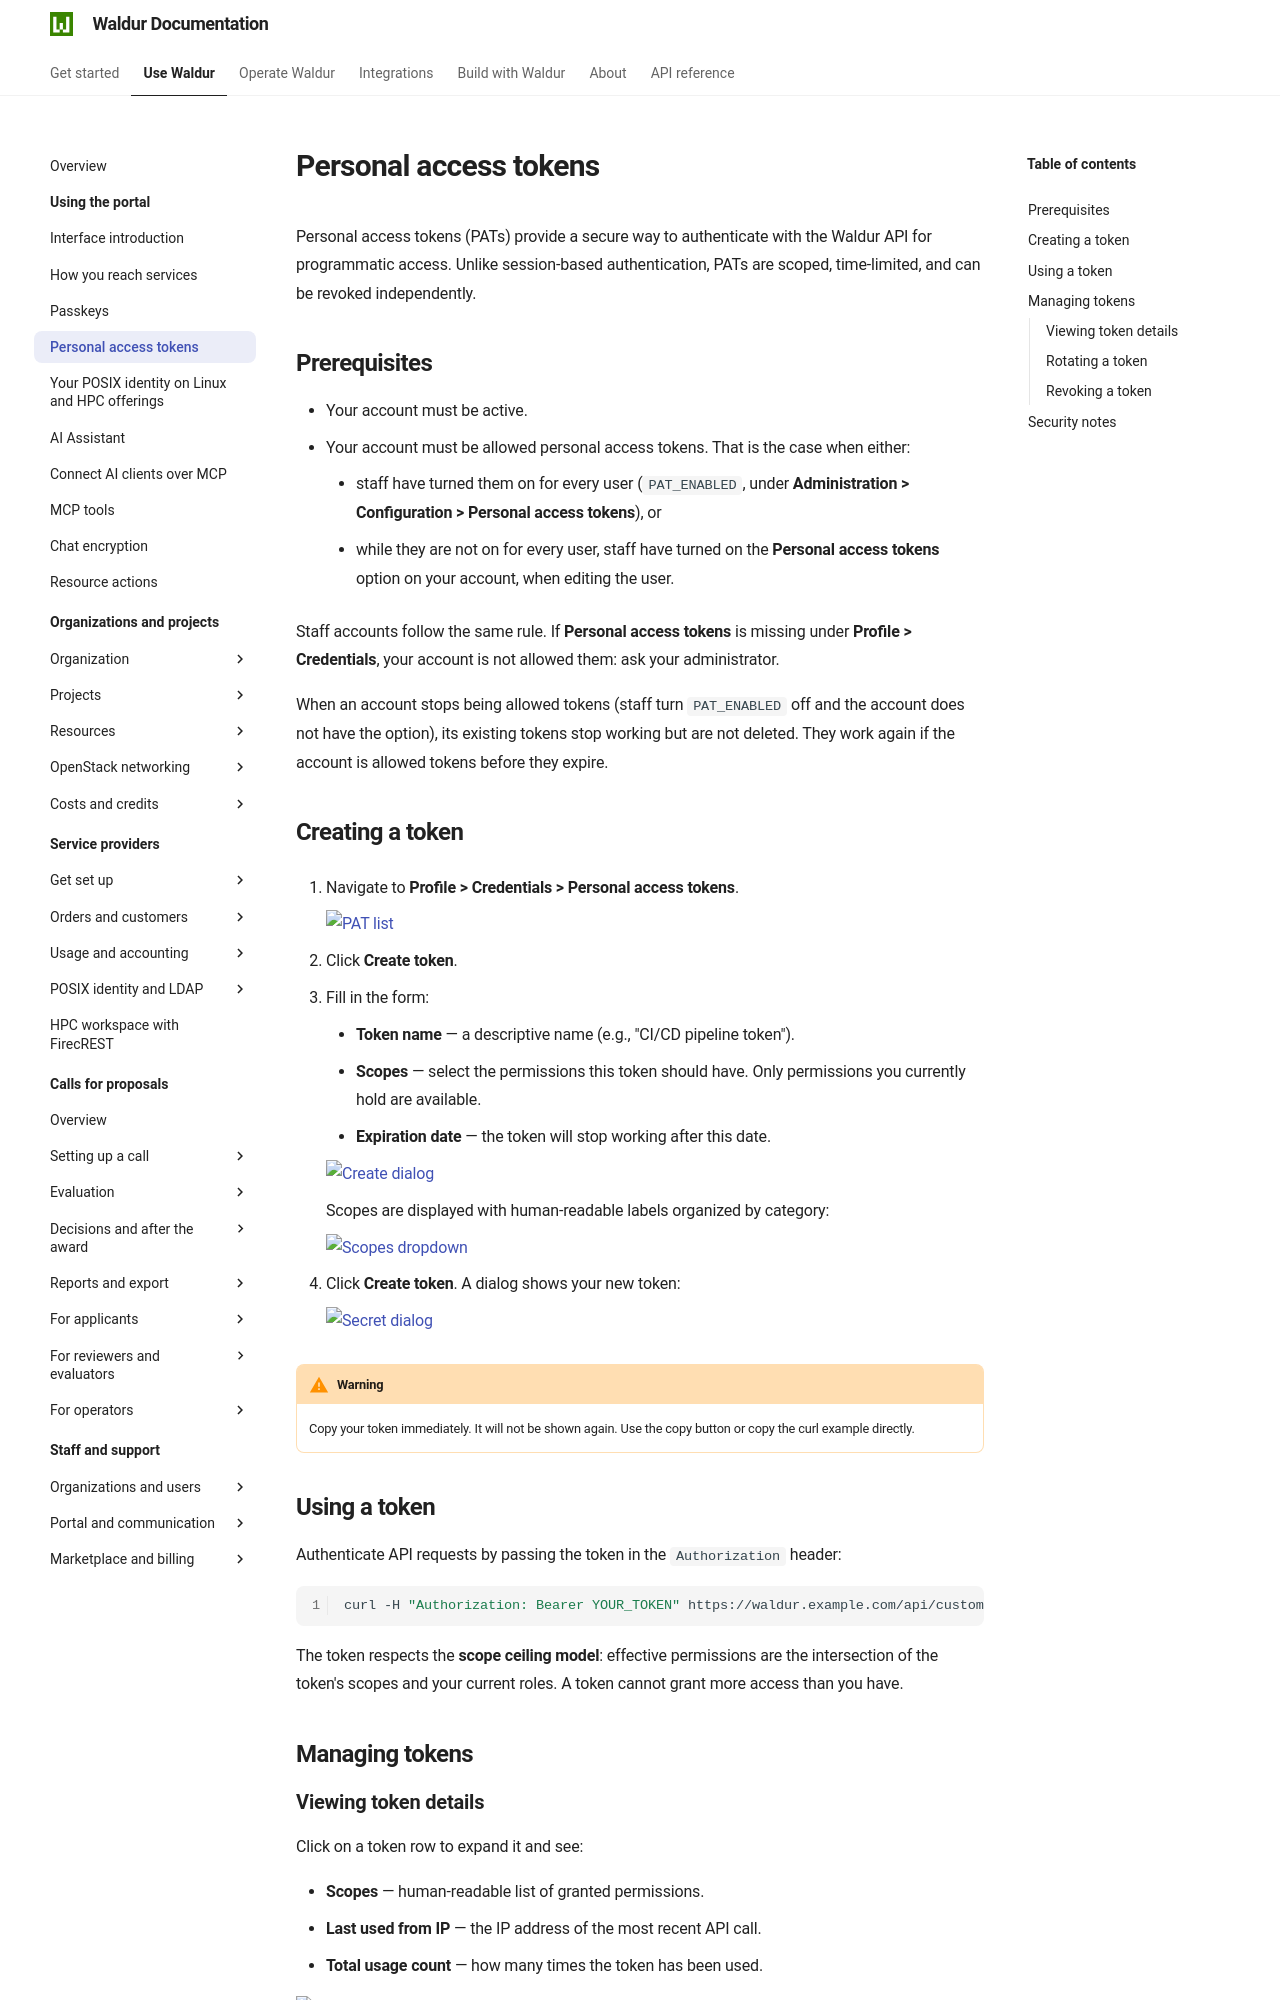

repository: waldur/waldur-docs · page: latest/user-guide/end-users/personal-access-tokens/index.html · generator: mkdocs

---
mentions:
  - setting:PAT_ENABLED
---

# Personal access tokens

Personal access tokens (PATs) provide a secure way to authenticate with the Waldur API for programmatic access. Unlike session-based authentication, PATs are scoped, time-limited, and can be revoked independently.

## Prerequisites

- Your account must be active.
- Your account must be allowed personal access tokens. That is the case when either:
    - staff have turned them on for every user (`PAT_ENABLED`, under **Administration > Configuration > Personal access tokens**), or
    - while they are not on for every user, staff have turned on the **Personal access tokens** option on your account, when editing the user.

Staff accounts follow the same rule. If **Personal access tokens** is missing under **Profile > Credentials**, your account is not allowed them: ask your administrator.

When an account stops being allowed tokens (staff turn `PAT_ENABLED` off and the account does not have the option), its existing tokens stop working but are not deleted. They work again if the account is allowed tokens before they expire.

## Creating a token

1. Navigate to **Profile > Credentials > Personal access tokens**.

    ![PAT list](../img/pat-list-with-token.png)

2. Click **Create token**.

3. Fill in the form:
    - **Token name** — a descriptive name (e.g., "CI/CD pipeline token").
    - **Scopes** — select the permissions this token should have. Only permissions you currently hold are available.
    - **Expiration date** — the token will stop working after this date.

    ![Create dialog](../img/pat-create-dialog.png)

    Scopes are displayed with human-readable labels organized by category:

    ![Scopes dropdown](../img/pat-scopes-dropdown.png)

4. Click **Create token**. A dialog shows your new token:

    ![Secret dialog](../img/pat-secret-dialog.png)

!!! warning
    Copy your token immediately. It will not be shown again. Use the copy button or copy the curl example directly.

## Using a token

Authenticate API requests by passing the token in the `Authorization` header:

```bash
curl -H "Authorization: Bearer YOUR_TOKEN" https://waldur.example.com/api/customers/
```

The token respects the **scope ceiling model**: effective permissions are the intersection of the token's scopes and your current roles. A token cannot grant more access than you have.

## Managing tokens
